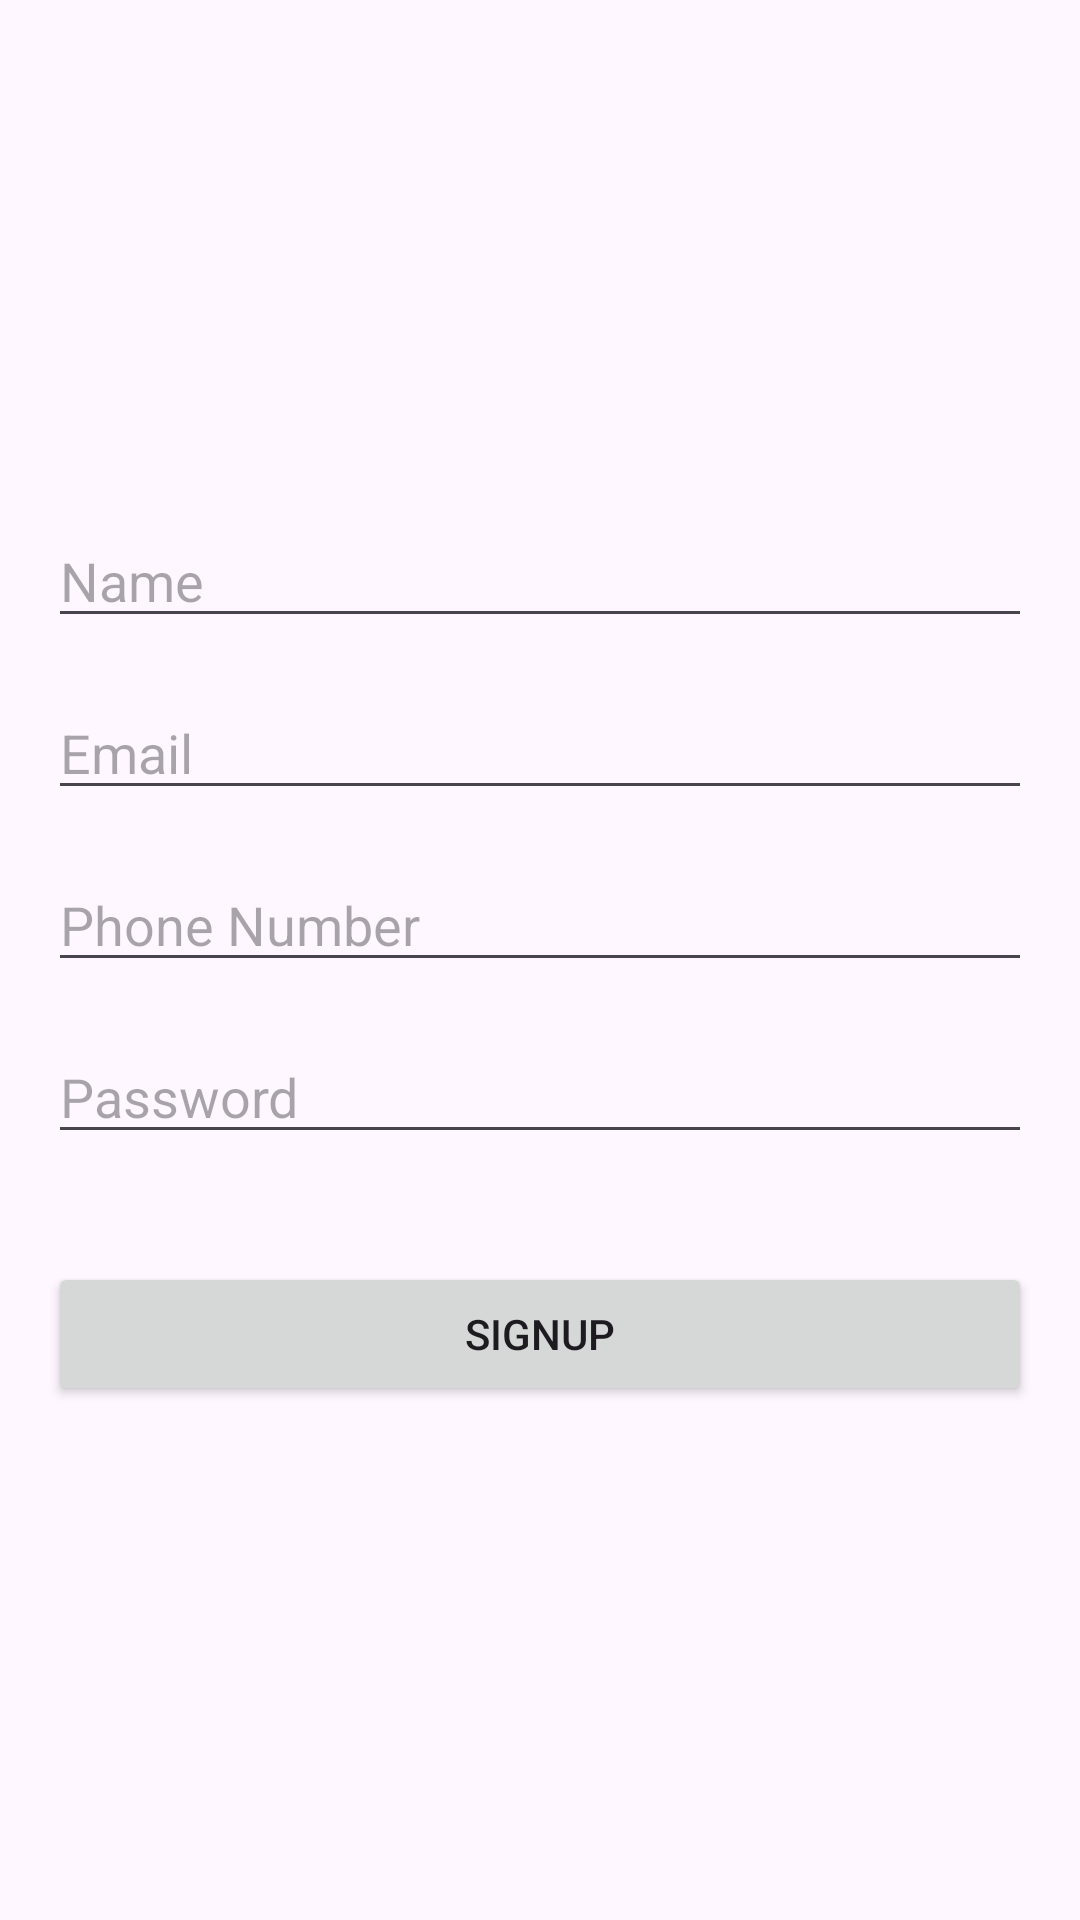

Produce the Android XML layout that renders to this screen, including the resource entries it uses.
<!-- AndroidManifest.xml: application theme Theme.FleetManagement -->
<!-- res/layout/activity_signup.xml -->
<?xml version="1.0" encoding="utf-8"?>
<ScrollView xmlns:android="http://schemas.android.com/apk/res/android"
    android:layout_width="match_parent"
    android:layout_height="match_parent">

    <LinearLayout
        android:layout_width="match_parent"
        android:layout_height="wrap_content"
        android:orientation="vertical"
        android:layout_gravity="center"
        android:padding="16dp">

        <EditText
            android:id="@+id/nameEditText"
            android:layout_width="match_parent"
            android:layout_height="wrap_content"
            android:hint="Name" />

        <EditText
            android:id="@+id/emailEditText"
            android:layout_width="match_parent"
            android:layout_height="wrap_content"
            android:inputType="textEmailAddress"
            android:layout_marginTop="16dp"
            android:hint="Email" />

        <EditText
            android:id="@+id/phoneEditText"
            android:layout_width="match_parent"
            android:layout_height="wrap_content"
            android:inputType="phone"
            android:layout_marginTop="16dp"
            android:hint="Phone Number" />

        <EditText
            android:id="@+id/passwordEditText"
            android:layout_width="match_parent"
            android:layout_height="wrap_content"
            android:inputType="textPassword"
            android:layout_marginTop="16dp"
            android:hint="Password" />

        <Button
            android:id="@+id/signupButton"
            android:layout_width="match_parent"
            android:layout_height="wrap_content"
            android:layout_marginTop="36dp"
            android:text="Signup" />

    </LinearLayout>
</ScrollView>
<!-- resources referenced by this layout -->
<resources>
  <style name="Theme.FleetManagement" parent="Theme.MaterialComponents.DayNight.DarkActionBar">
          
          <item name="colorPrimary">@color/purple_500</item>
          <item name="colorPrimaryVariant">@color/purple_700</item>
          <item name="colorOnPrimary">@color/white</item>
          
          <item name="colorSecondary">@color/teal_200</item>
          <item name="colorSecondaryVariant">@color/teal_700</item>
          <item name="colorOnSecondary">@color/black</item>
          
          <item name="android:statusBarColor">?attr/colorPrimaryVariant</item>
          
      </style>
  <color name="purple_500">#FF6200EE</color>
  <color name="purple_700">#FF3700B3</color>
  <color name="white">#FFFFFFFF</color>
  <color name="teal_200">#FF03DAC5</color>
  <color name="teal_700">#FF018786</color>
  <color name="black">#FF000000</color>
</resources>
